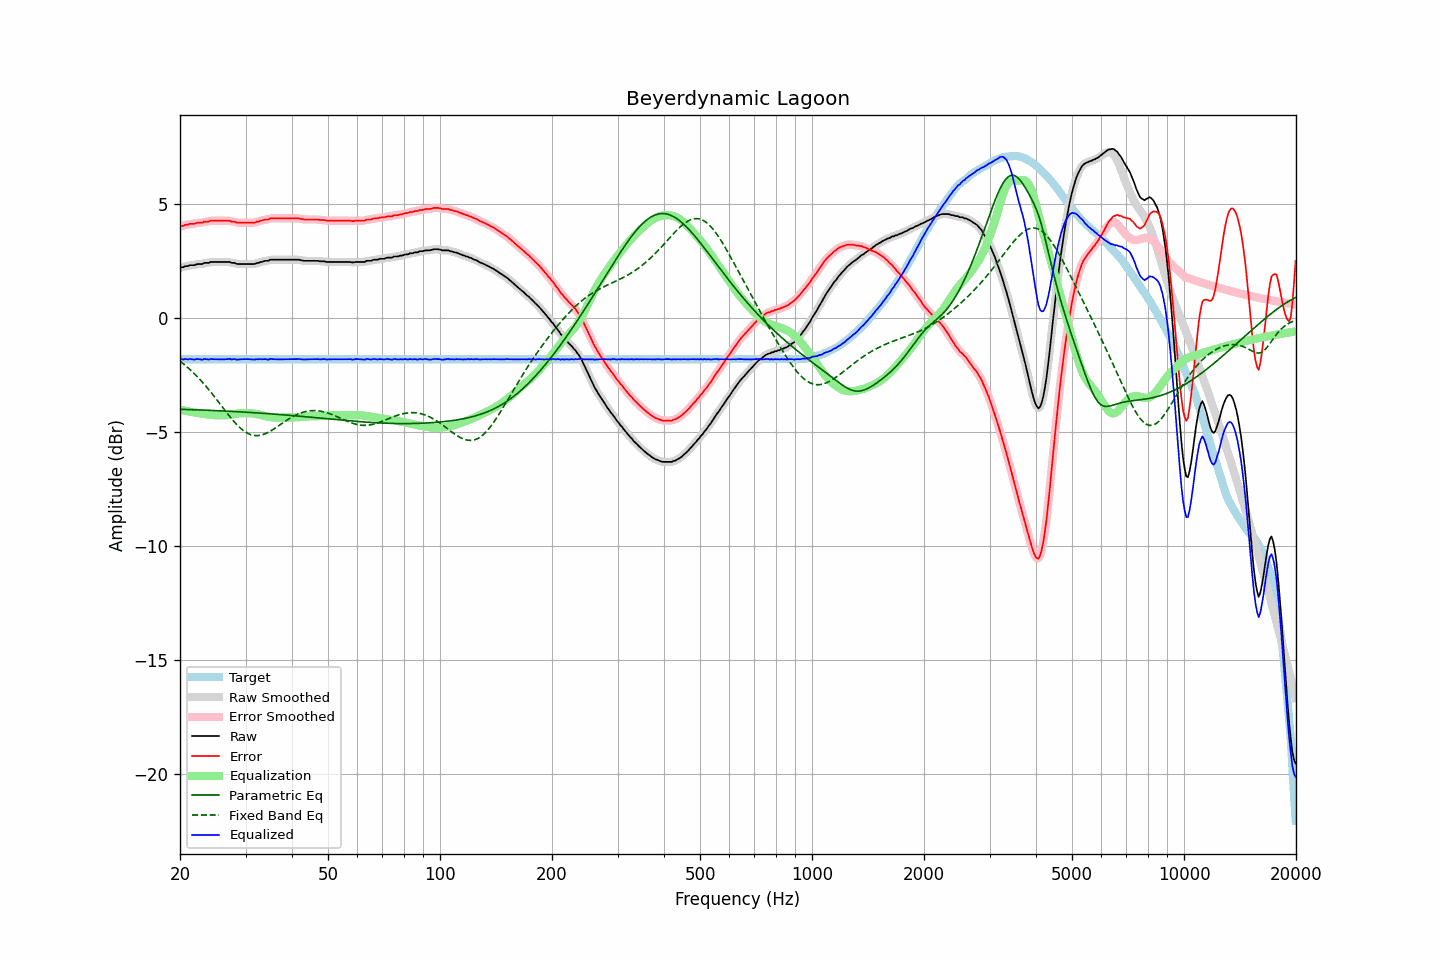

Data behind this chart, as committed beside it:
frequency, raw, error, smoothed, error_smoothed, equalization, parametric_eq, fixed_band_eq, equalized_raw, equalized_smoothed, target
20.00, 2.19, 4.00, 2.20, 4.01, -4.01, -4.00, -1.89, -1.82, -1.81, -1.81
20.20, 2.22, 4.03, 2.22, 4.03, -4.03, -4.00, -1.95, -1.80, -1.81, -1.81
20.40, 2.22, 4.03, 2.23, 4.04, -4.05, -4.01, -2.00, -1.82, -1.81, -1.81
20.61, 2.26, 4.07, 2.25, 4.06, -4.06, -4.01, -2.06, -1.80, -1.81, -1.81
20.81, 2.27, 4.08, 2.27, 4.08, -4.08, -4.01, -2.12, -1.80, -1.81, -1.81
21.02, 2.27, 4.08, 2.29, 4.10, -4.09, -4.01, -2.18, -1.82, -1.80, -1.81
21.23, 2.31, 4.12, 2.30, 4.11, -4.11, -4.02, -2.25, -1.79, -1.81, -1.81
21.44, 2.31, 4.12, 2.31, 4.12, -4.12, -4.02, -2.31, -1.81, -1.81, -1.81
21.66, 2.31, 4.12, 2.32, 4.13, -4.13, -4.02, -2.38, -1.82, -1.81, -1.81
21.87, 2.31, 4.12, 2.32, 4.14, -4.14, -4.02, -2.45, -1.83, -1.82, -1.81
22.09, 2.34, 4.15, 2.34, 4.15, -4.15, -4.03, -2.52, -1.81, -1.81, -1.81
22.31, 2.36, 4.17, 2.36, 4.17, -4.16, -4.03, -2.59, -1.80, -1.81, -1.81
22.54, 2.36, 4.17, 2.36, 4.17, -4.17, -4.03, -2.66, -1.81, -1.81, -1.81
22.76, 2.36, 4.17, 2.37, 4.18, -4.18, -4.03, -2.74, -1.82, -1.81, -1.81
22.99, 2.36, 4.17, 2.38, 4.19, -4.19, -4.04, -2.82, -1.83, -1.81, -1.81
23.22, 2.41, 4.22, 2.40, 4.21, -4.21, -4.04, -2.90, -1.79, -1.81, -1.81
23.45, 2.41, 4.22, 2.41, 4.22, -4.22, -4.04, -2.98, -1.81, -1.81, -1.81
23.69, 2.41, 4.22, 2.42, 4.23, -4.23, -4.05, -3.06, -1.82, -1.81, -1.81
23.92, 2.41, 4.22, 2.43, 4.24, -4.24, -4.05, -3.15, -1.83, -1.81, -1.81
24.16, 2.45, 4.26, 2.44, 4.25, -4.25, -4.05, -3.23, -1.80, -1.81, -1.81
24.40, 2.45, 4.26, 2.45, 4.26, -4.26, -4.05, -3.32, -1.80, -1.81, -1.81
24.65, 2.45, 4.26, 2.46, 4.27, -4.26, -4.06, -3.41, -1.81, -1.80, -1.81
24.89, 2.45, 4.26, 2.45, 4.26, -4.26, -4.06, -3.50, -1.81, -1.81, -1.81
25.14, 2.45, 4.26, 2.45, 4.26, -4.27, -4.06, -3.59, -1.81, -1.81, -1.81
25.39, 2.45, 4.26, 2.45, 4.26, -4.27, -4.07, -3.68, -1.81, -1.81, -1.81
25.65, 2.45, 4.26, 2.45, 4.26, -4.27, -4.07, -3.78, -1.82, -1.82, -1.81
25.91, 2.45, 4.26, 2.45, 4.26, -4.27, -4.07, -3.87, -1.81, -1.81, -1.81
26.16, 2.45, 4.26, 2.45, 4.26, -4.27, -4.08, -3.96, -1.81, -1.81, -1.81
26.43, 2.45, 4.26, 2.45, 4.26, -4.26, -4.08, -4.05, -1.81, -1.81, -1.81
26.69, 2.45, 4.26, 2.46, 4.27, -4.26, -4.08, -4.14, -1.81, -1.80, -1.81
26.96, 2.45, 4.26, 2.45, 4.26, -4.26, -4.09, -4.23, -1.80, -1.80, -1.81
27.23, 2.45, 4.26, 2.44, 4.25, -4.25, -4.09, -4.32, -1.79, -1.81, -1.81
27.50, 2.41, 4.22, 2.43, 4.24, -4.23, -4.09, -4.41, -1.82, -1.80, -1.81
27.77, 2.41, 4.22, 2.41, 4.22, -4.22, -4.10, -4.49, -1.81, -1.81, -1.81
28.05, 2.41, 4.22, 2.40, 4.21, -4.21, -4.10, -4.57, -1.80, -1.81, -1.81
28.33, 2.37, 4.18, 2.38, 4.19, -4.20, -4.11, -4.65, -1.83, -1.82, -1.81
28.62, 2.36, 4.17, 2.37, 4.18, -4.19, -4.11, -4.72, -1.82, -1.82, -1.81
28.90, 2.36, 4.17, 2.36, 4.17, -4.18, -4.11, -4.79, -1.82, -1.82, -1.81
29.19, 2.36, 4.17, 2.36, 4.17, -4.17, -4.12, -4.85, -1.81, -1.81, -1.81
29.48, 2.36, 4.17, 2.36, 4.17, -4.17, -4.12, -4.91, -1.81, -1.81, -1.81
29.78, 2.36, 4.17, 2.36, 4.17, -4.17, -4.13, -4.97, -1.81, -1.81, -1.81
30.08, 2.36, 4.17, 2.36, 4.17, -4.17, -4.13, -5.01, -1.81, -1.81, -1.81
30.38, 2.36, 4.17, 2.36, 4.17, -4.17, -4.13, -5.05, -1.81, -1.81, -1.81
30.68, 2.36, 4.17, 2.36, 4.17, -4.17, -4.14, -5.09, -1.81, -1.81, -1.81
30.99, 2.36, 4.17, 2.36, 4.17, -4.17, -4.14, -5.12, -1.81, -1.81, -1.81
31.30, 2.36, 4.17, 2.36, 4.17, -4.18, -4.15, -5.13, -1.82, -1.82, -1.81
31.61, 2.36, 4.17, 2.37, 4.18, -4.19, -4.15, -5.15, -1.83, -1.82, -1.81
31.93, 2.38, 4.19, 2.38, 4.19, -4.20, -4.16, -5.16, -1.82, -1.82, -1.81
32.24, 2.41, 4.22, 2.40, 4.21, -4.22, -4.16, -5.16, -1.80, -1.81, -1.81
32.57, 2.41, 4.22, 2.42, 4.23, -4.23, -4.17, -5.15, -1.82, -1.81, -1.81
32.89, 2.45, 4.26, 2.44, 4.25, -4.25, -4.17, -5.14, -1.80, -1.81, -1.81
33.22, 2.45, 4.26, 2.46, 4.27, -4.27, -4.18, -5.12, -1.82, -1.81, -1.81
33.55, 2.48, 4.29, 2.48, 4.29, -4.29, -4.18, -5.10, -1.81, -1.80, -1.81
33.89, 2.50, 4.31, 2.49, 4.30, -4.31, -4.19, -5.08, -1.80, -1.82, -1.81
34.23, 2.50, 4.31, 2.51, 4.32, -4.32, -4.19, -5.04, -1.82, -1.81, -1.81
34.57, 2.50, 4.31, 2.52, 4.33, -4.33, -4.20, -5.01, -1.83, -1.81, -1.81
34.92, 2.55, 4.36, 2.54, 4.35, -4.35, -4.20, -4.97, -1.79, -1.81, -1.81
35.27, 2.55, 4.36, 2.55, 4.36, -4.35, -4.21, -4.93, -1.80, -1.80, -1.81
35.62, 2.55, 4.36, 2.56, 4.37, -4.36, -4.21, -4.88, -1.81, -1.80, -1.81
35.97, 2.55, 4.36, 2.55, 4.36, -4.36, -4.22, -4.84, -1.81, -1.81, -1.81
... 635 more rows
